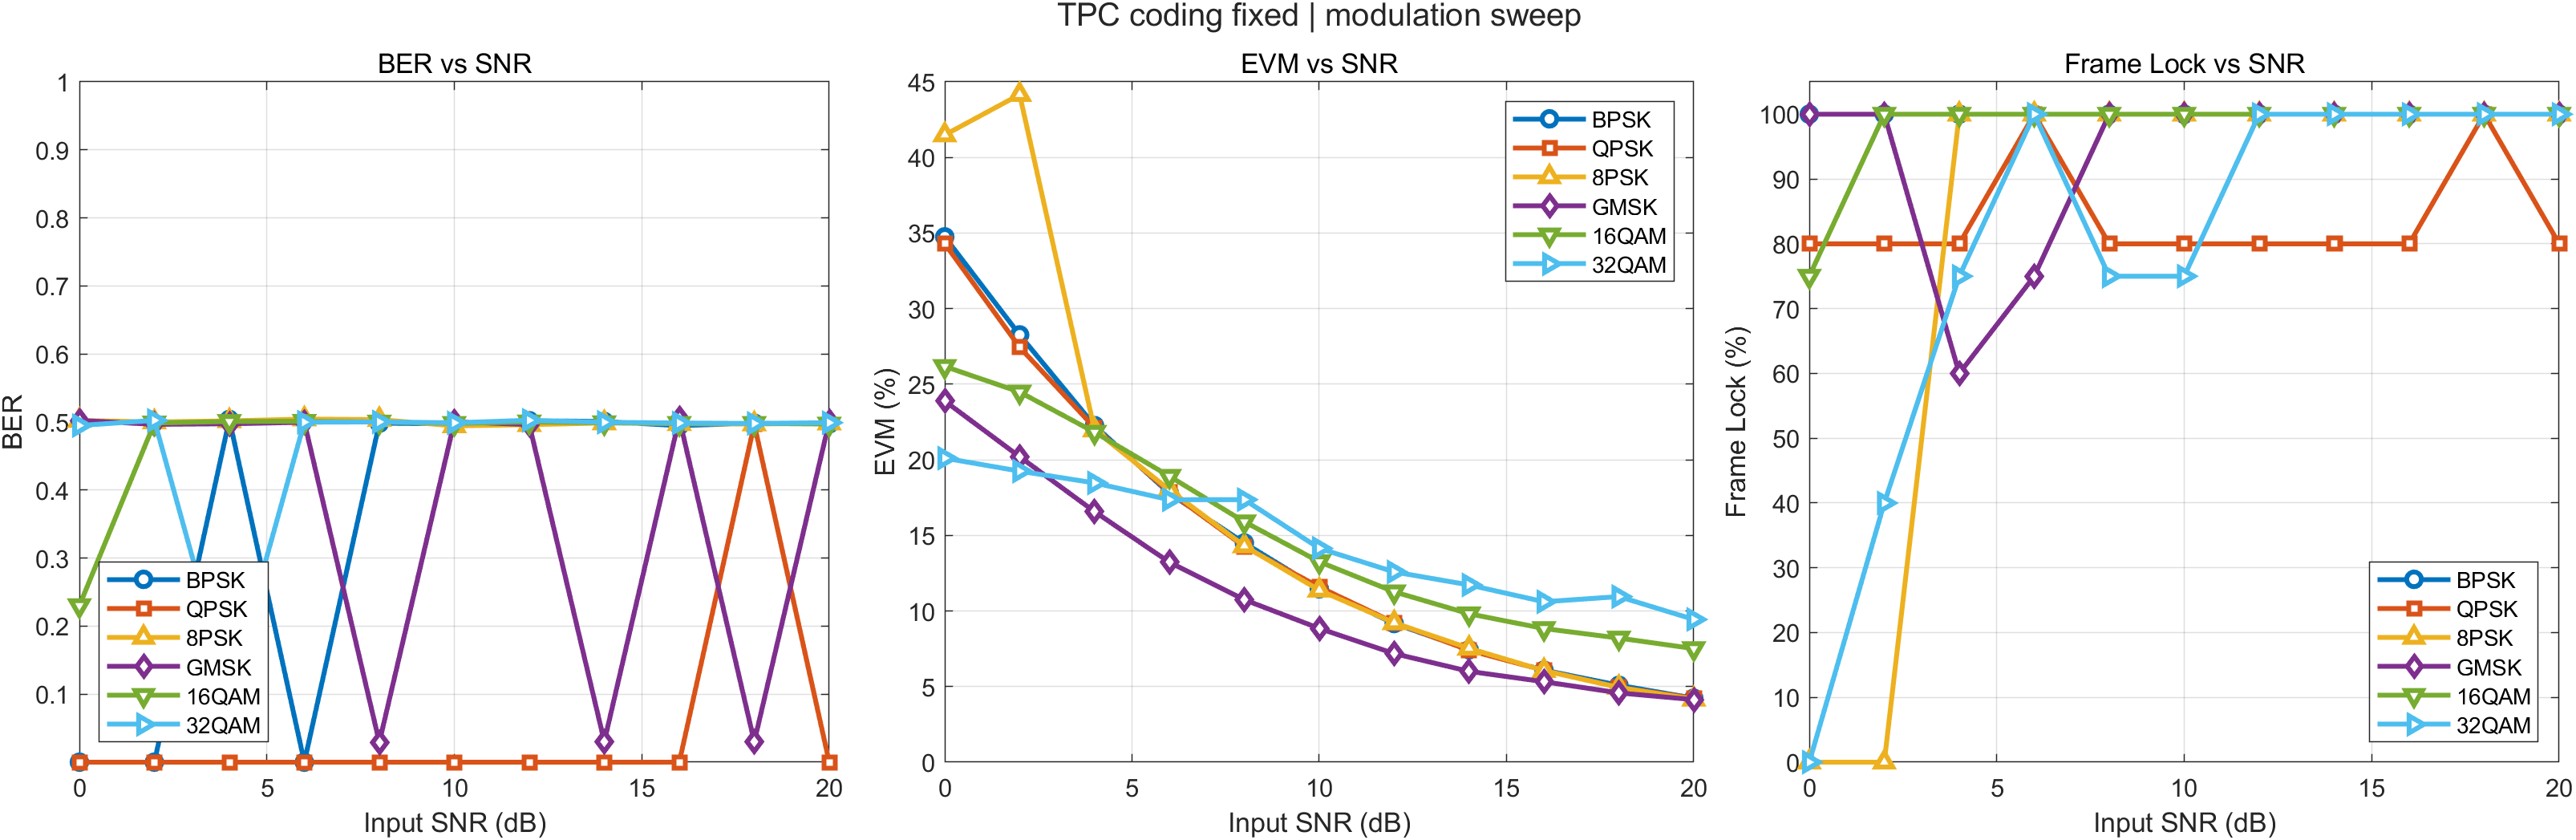

Values plotted in this chart, from the file beside it:
Modulation, Note, InputSNR_dB, BER, EVM_post_pct, SNR_est_dB, LockRate_pct, Success, ErrorMsg
BPSK, TM TPC (64,57)^2, 0, 0, 34.75, 9.181, 100, 1, 
BPSK, TM TPC (64,57)^2, 2, 0, 28.26, 10.98, 100, 1, 
BPSK, TM TPC (64,57)^2, 4, 0.5037, 22.26, 13.05, 100, 1, 
BPSK, TM TPC (64,57)^2, 6, 0, 17.77, 15.01, 100, 1, 
BPSK, TM TPC (64,57)^2, 8, 0.4983, 14.5, 16.77, 100, 1, 
BPSK, TM TPC (64,57)^2, 10, 0.4974, 11.46, 18.81, 100, 1, 
BPSK, TM TPC (64,57)^2, 12, 0.5019, 9.171, 20.75, 100, 1, 
BPSK, TM TPC (64,57)^2, 14, 0.5008, 7.434, 22.58, 100, 1, 
BPSK, TM TPC (64,57)^2, 16, 0.4947, 6.086, 24.31, 100, 1, 
BPSK, TM TPC (64,57)^2, 18, 0.4983, 5.087, 25.87, 100, 1, 
BPSK, TM TPC (64,57)^2, 20, 0.4972, 4.232, 27.47, 100, 1, 
QPSK, TM TPC (64,57)^2, 0, 0, 34.3, 9.295, 80, 1, 
QPSK, TM TPC (64,57)^2, 2, 0, 27.45, 11.23, 80, 1, 
QPSK, TM TPC (64,57)^2, 4, 0, 22.12, 13.1, 80, 1, 
QPSK, TM TPC (64,57)^2, 6, 0, 17.87, 14.96, 100, 1, 
QPSK, TM TPC (64,57)^2, 8, 0, 14.26, 16.92, 80, 1, 
QPSK, TM TPC (64,57)^2, 10, 0, 11.58, 18.72, 80, 1, 
QPSK, TM TPC (64,57)^2, 12, 0, 9.231, 20.7, 80, 1, 
QPSK, TM TPC (64,57)^2, 14, 0, 7.398, 22.62, 80, 1, 
QPSK, TM TPC (64,57)^2, 16, 0, 6.072, 24.33, 80, 1, 
QPSK, TM TPC (64,57)^2, 18, 0.4966, 4.954, 26.1, 100, 1, 
QPSK, TM TPC (64,57)^2, 20, 0, 4.229, 27.47, 80, 1, 
8PSK, TM TPC (64,57)^2, 0, 0.5022, 41.49, 7.642, 0, 1, 
8PSK, TM TPC (64,57)^2, 2, 0.5, 44.16, 7.1, 0, 1, 
8PSK, TM TPC (64,57)^2, 4, 0.5016, 21.97, 13.16, 100, 1, 
8PSK, TM TPC (64,57)^2, 6, 0.5043, 18.01, 14.89, 100, 1, 
8PSK, TM TPC (64,57)^2, 8, 0.5035, 14.3, 16.89, 100, 1, 
8PSK, TM TPC (64,57)^2, 10, 0.4944, 11.37, 18.88, 100, 1, 
8PSK, TM TPC (64,57)^2, 12, 0.4961, 9.219, 20.71, 100, 1, 
8PSK, TM TPC (64,57)^2, 14, 0.4986, 7.533, 22.46, 100, 1, 
8PSK, TM TPC (64,57)^2, 16, 0.4975, 6.056, 24.36, 100, 1, 
8PSK, TM TPC (64,57)^2, 18, 0.4971, 4.942, 26.12, 100, 1, 
8PSK, TM TPC (64,57)^2, 20, 0.4985, 4.164, 27.61, 100, 1, 
GMSK, TM TPC (64,57)^2, 0, 0.5024, 23.89, 12.44, 100, 1, 
GMSK, TM TPC (64,57)^2, 2, 0.4966, 20.2, 13.89, 100, 1, 
GMSK, TM TPC (64,57)^2, 4, 0.4974, 16.57, 15.61, 60, 1, 
GMSK, TM TPC (64,57)^2, 6, 0.4996, 13.22, 17.57, 75, 1, 
GMSK, TM TPC (64,57)^2, 8, 0.02919, 10.74, 19.38, 100, 1, 
GMSK, TM TPC (64,57)^2, 10, 0.5004, 8.848, 21.06, 100, 1, 
GMSK, TM TPC (64,57)^2, 12, 0.4963, 7.18, 22.88, 100, 1, 
GMSK, TM TPC (64,57)^2, 14, 0.03025, 6.008, 24.43, 100, 1, 
GMSK, TM TPC (64,57)^2, 16, 0.5051, 5.322, 25.48, 100, 1, 
GMSK, TM TPC (64,57)^2, 18, 0.03002, 4.581, 26.78, 100, 1, 
GMSK, TM TPC (64,57)^2, 20, 0.5008, 4.136, 27.67, 100, 1, 
16QAM, TM TPC (64,57)^2, 0, 0.2301, 26.18, 11.68, 75, 1, 
16QAM, TM TPC (64,57)^2, 2, 0.4986, 24.48, 12.45, 100, 1, 
16QAM, TM TPC (64,57)^2, 4, 0.5008, 21.82, 13.55, 100, 1, 
16QAM, TM TPC (64,57)^2, 6, 0.501, 18.91, 14.94, 100, 1, 
16QAM, TM TPC (64,57)^2, 8, 0.4999, 15.9, 16.5, 100, 1, 
16QAM, TM TPC (64,57)^2, 10, 0.498, 13.26, 18.1, 100, 1, 
16QAM, TM TPC (64,57)^2, 12, 0.5001, 11.27, 19.53, 100, 1, 
16QAM, TM TPC (64,57)^2, 14, 0.4989, 9.815, 20.72, 100, 1, 
16QAM, TM TPC (64,57)^2, 16, 0.4978, 8.839, 21.68, 100, 1, 
16QAM, TM TPC (64,57)^2, 18, 0.4979, 8.208, 22.32, 100, 1, 
16QAM, TM TPC (64,57)^2, 20, 0.497, 7.512, 23.05, 100, 1, 
32QAM, TM TPC (64,57)^2, 0, 0.4948, 20.11, 13.78, 0, 1, 
32QAM, TM TPC (64,57)^2, 2, 0.5024, 19.25, 14.28, 40, 1, 
32QAM, TM TPC (64,57)^2, 4, 0.1048, 18.47, 14.75, 75, 1, 
32QAM, TM TPC (64,57)^2, 6, 0.4997, 17.36, 15.37, 100, 1, 
32QAM, TM TPC (64,57)^2, 8, 0.5001, 17.36, 15.35, 75, 1, 
... 6 more rows
